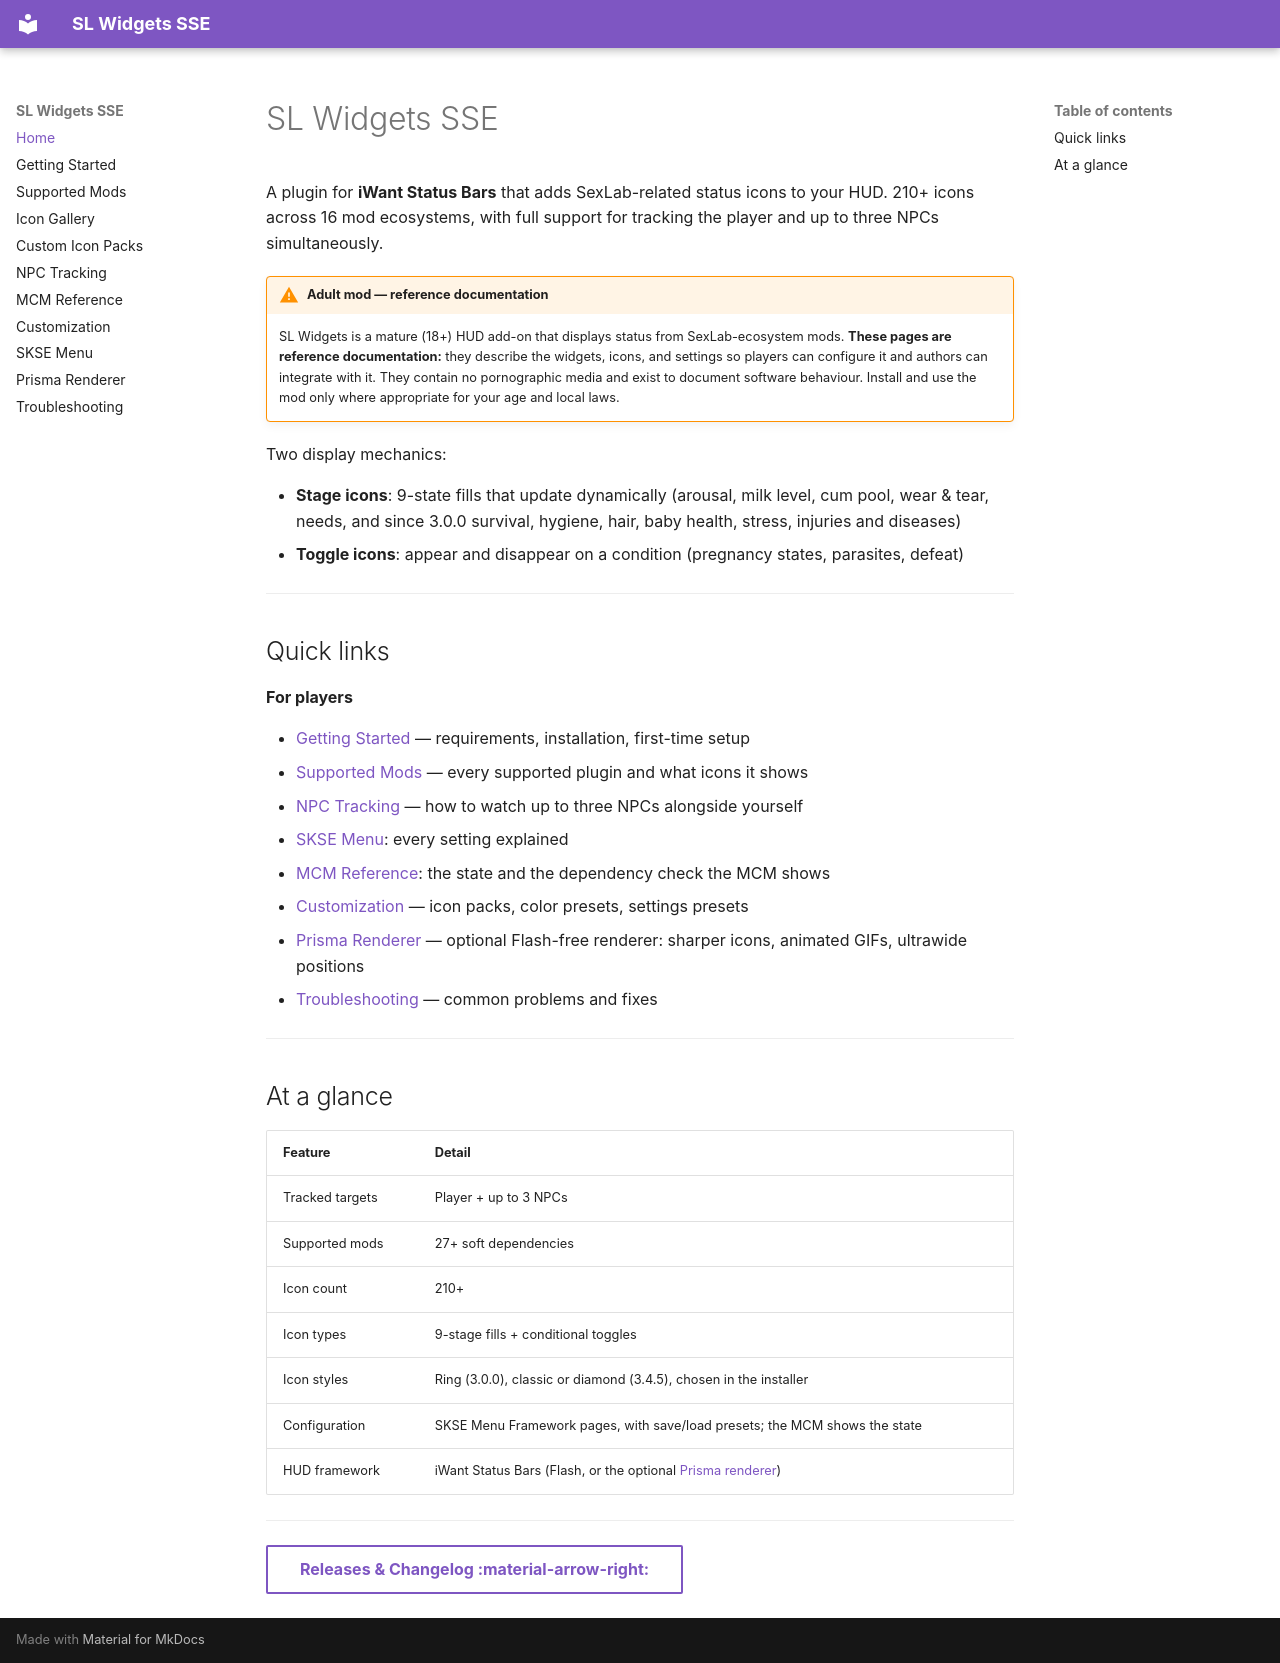

repository: crajjjj/slwidgets · page: index.html · generator: mkdocs

# SL Widgets SSE

A plugin for **iWant Status Bars** that adds SexLab-related status icons to your HUD. 210+ icons across 16 mod ecosystems, with full support for tracking the player and up to three NPCs simultaneously.

!!! warning "Adult mod — reference documentation"
    SL Widgets is a mature (18+) HUD add-on that displays status from SexLab-ecosystem mods. **These pages are reference documentation:** they describe the widgets, icons, and settings so players can configure it and authors can integrate with it. They contain no pornographic media and exist to document software behaviour. Install and use the mod only where appropriate for your age and local laws.

Two display mechanics:

- **Stage icons**: 9-state fills that update dynamically (arousal, milk level, cum pool, wear & tear, needs, and since 3.0.0 survival, hygiene, hair, baby health, stress, injuries and diseases)
- **Toggle icons**: appear and disappear on a condition (pregnancy states, parasites, defeat)

---

## Quick links

**For players**

- [Getting Started](getting-started.md) — requirements, installation, first-time setup
- [Supported Mods](supported-mods.md) — every supported plugin and what icons it shows
- [NPC Tracking](npc-tracking.md) — how to watch up to three NPCs alongside yourself
- [SKSE Menu](position-editor.md): every setting explained
- [MCM Reference](mcm-reference.md): the state and the dependency check the MCM shows
- [Customization](customization.md) — icon packs, color presets, settings presets
- [Prisma Renderer](prisma.md) — optional Flash-free renderer: sharper icons, animated GIFs, ultrawide positions
- [Troubleshooting](troubleshooting.md) — common problems and fixes

---

## At a glance

| Feature | Detail |
|---------|--------|
| Tracked targets | Player + up to 3 NPCs |
| Supported mods | 27+ soft dependencies |
| Icon count | 210+ |
| Icon types | 9-stage fills + conditional toggles |
| Icon styles | Ring (3.0.0), classic or diamond (3.4.5), chosen in the installer |
| Configuration | SKSE Menu Framework pages, with save/load presets; the MCM shows the state |
| HUD framework | iWant Status Bars (Flash, or the optional [Prisma renderer](prisma.md)) |

---

[Releases & Changelog :material-arrow-right:](https://github.com/crajjjj/slwidgets/releases){ .md-button }
